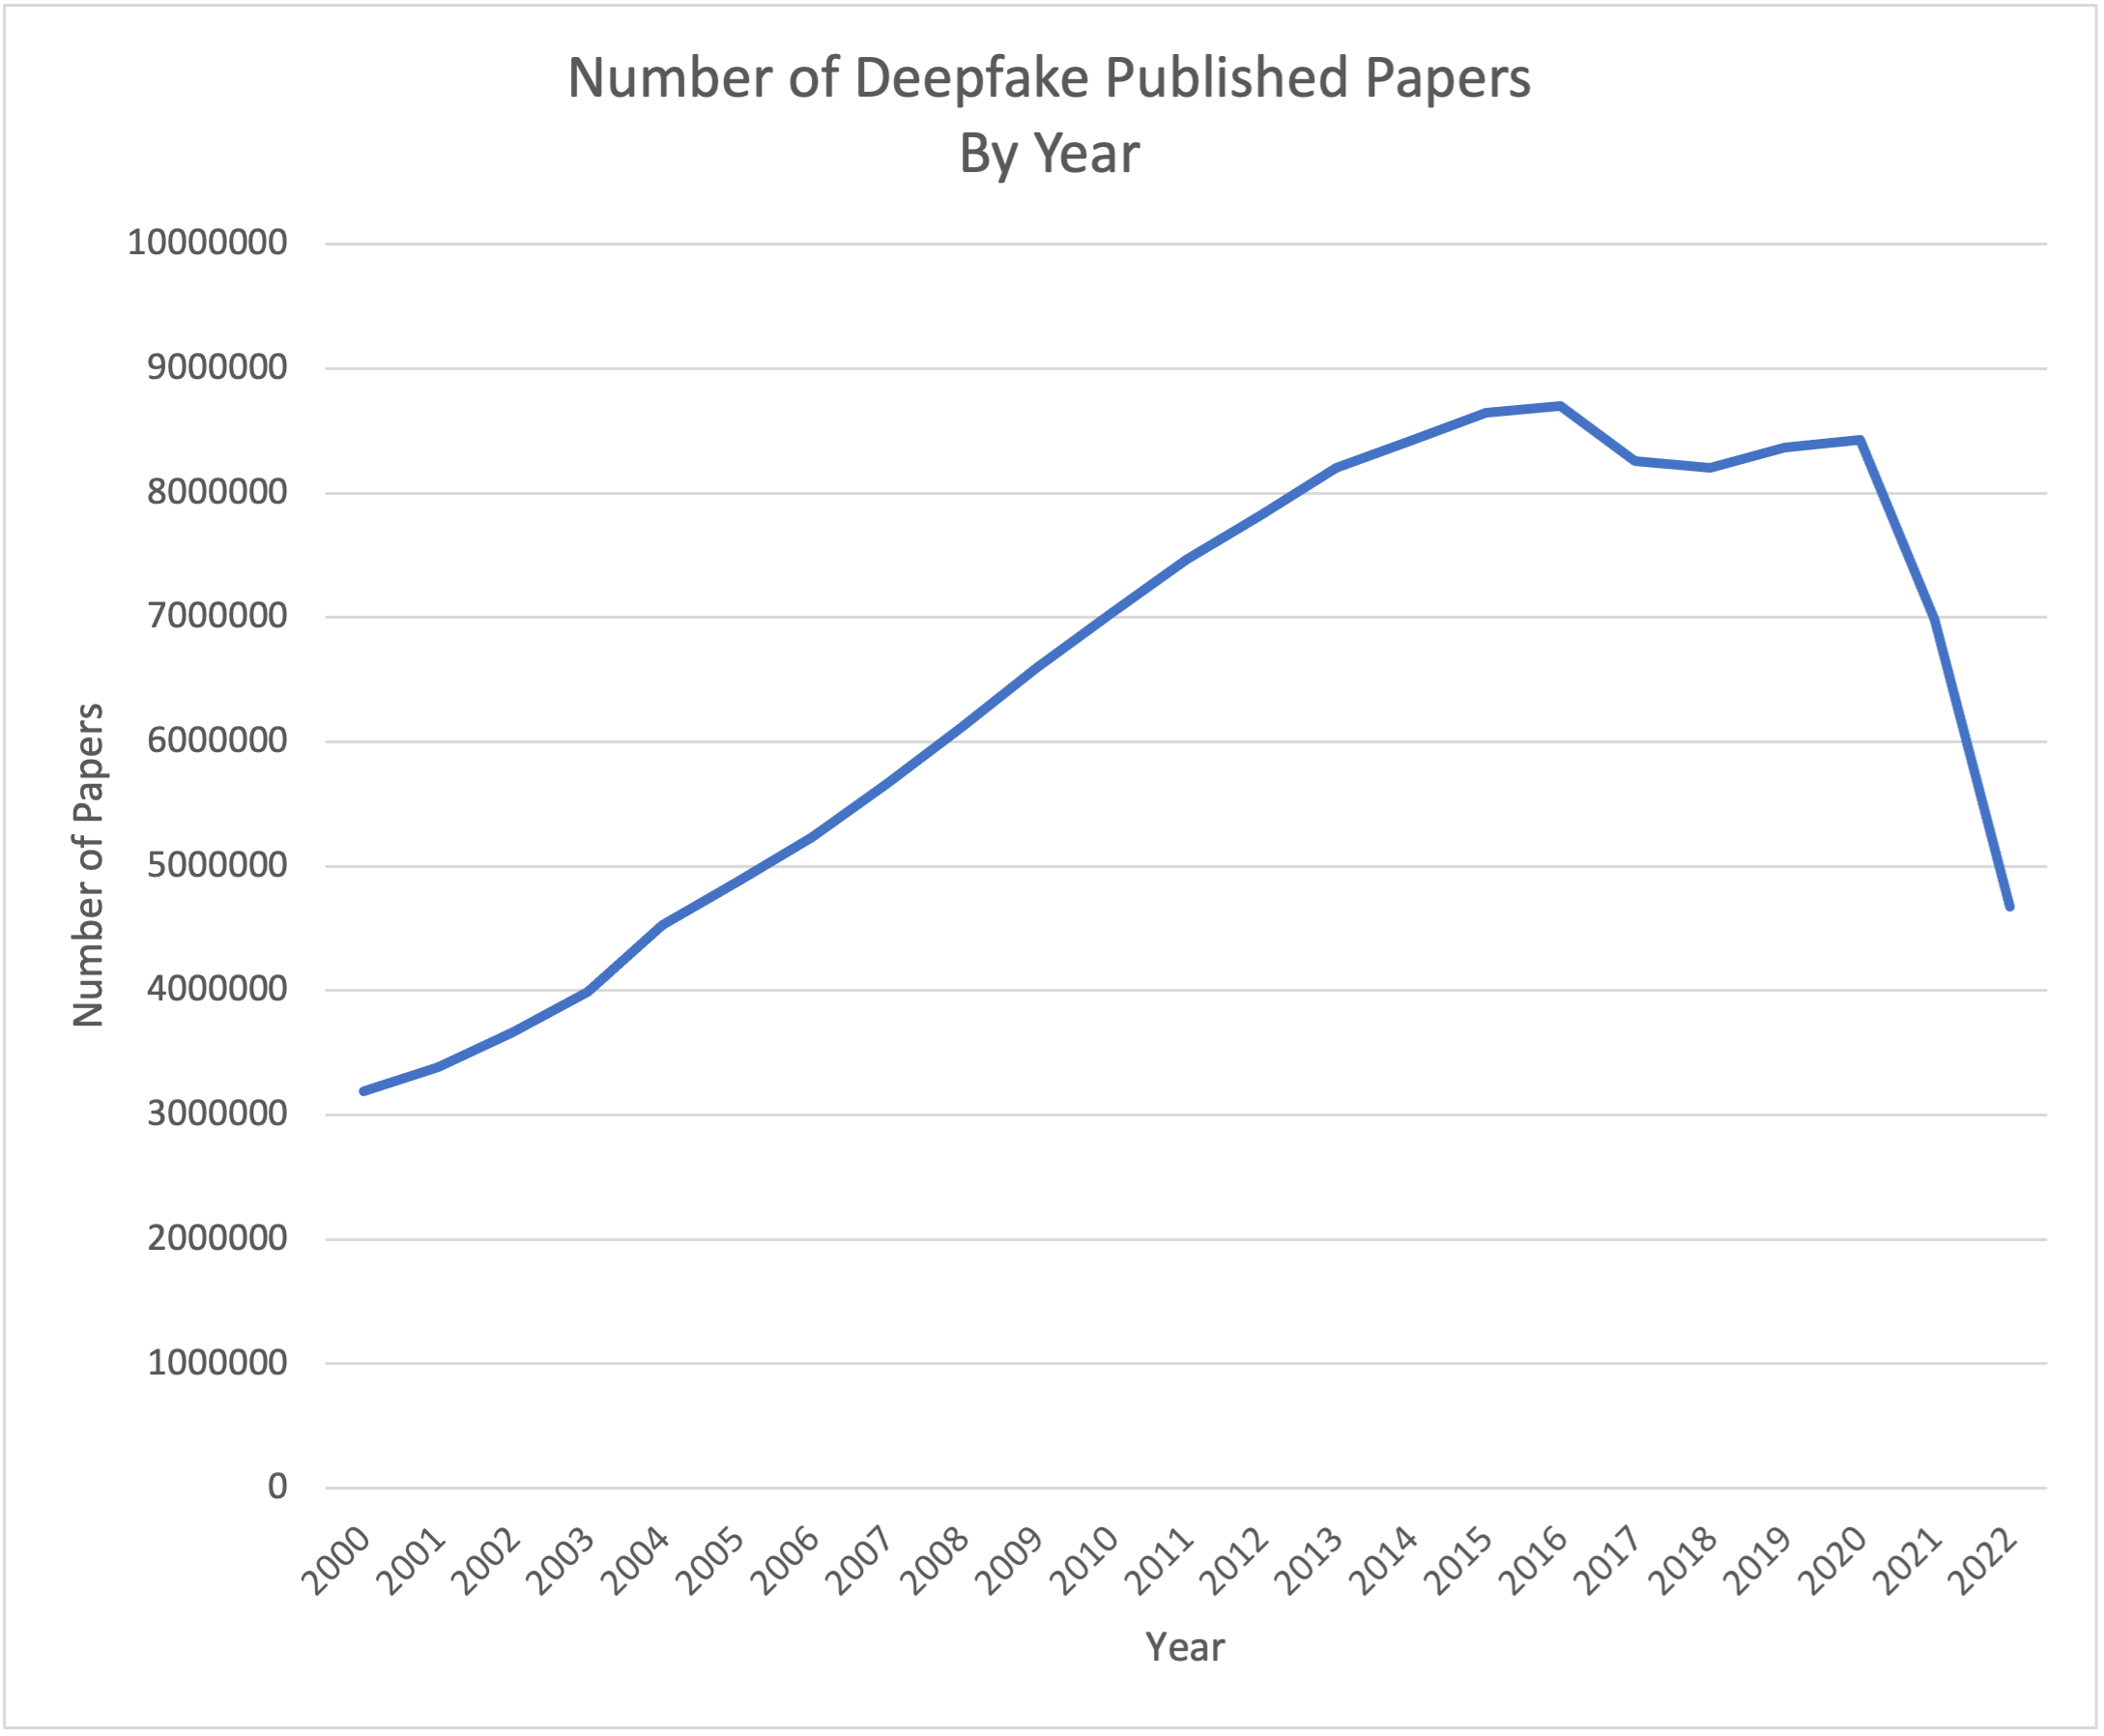

Values plotted in this chart, from the file beside it:
Year, NumPapers
2000, 3195572
2001, 3386495
2002, 3667697
2003, 3992280
2004, 4527191
2005, 4880496
2006, 5237360
2007, 5659861
2008, 6124292
2009, 6595595
2010, 7041065
2011, 7489358
2012, 7873383
2013, 8258101
2014, 8473786
2015, 8703265
2016, 8757283
2017, 8311604
2018, 8261492
2019, 8408090
2020, 8466329
2021, 7011093
2022, 5257940
